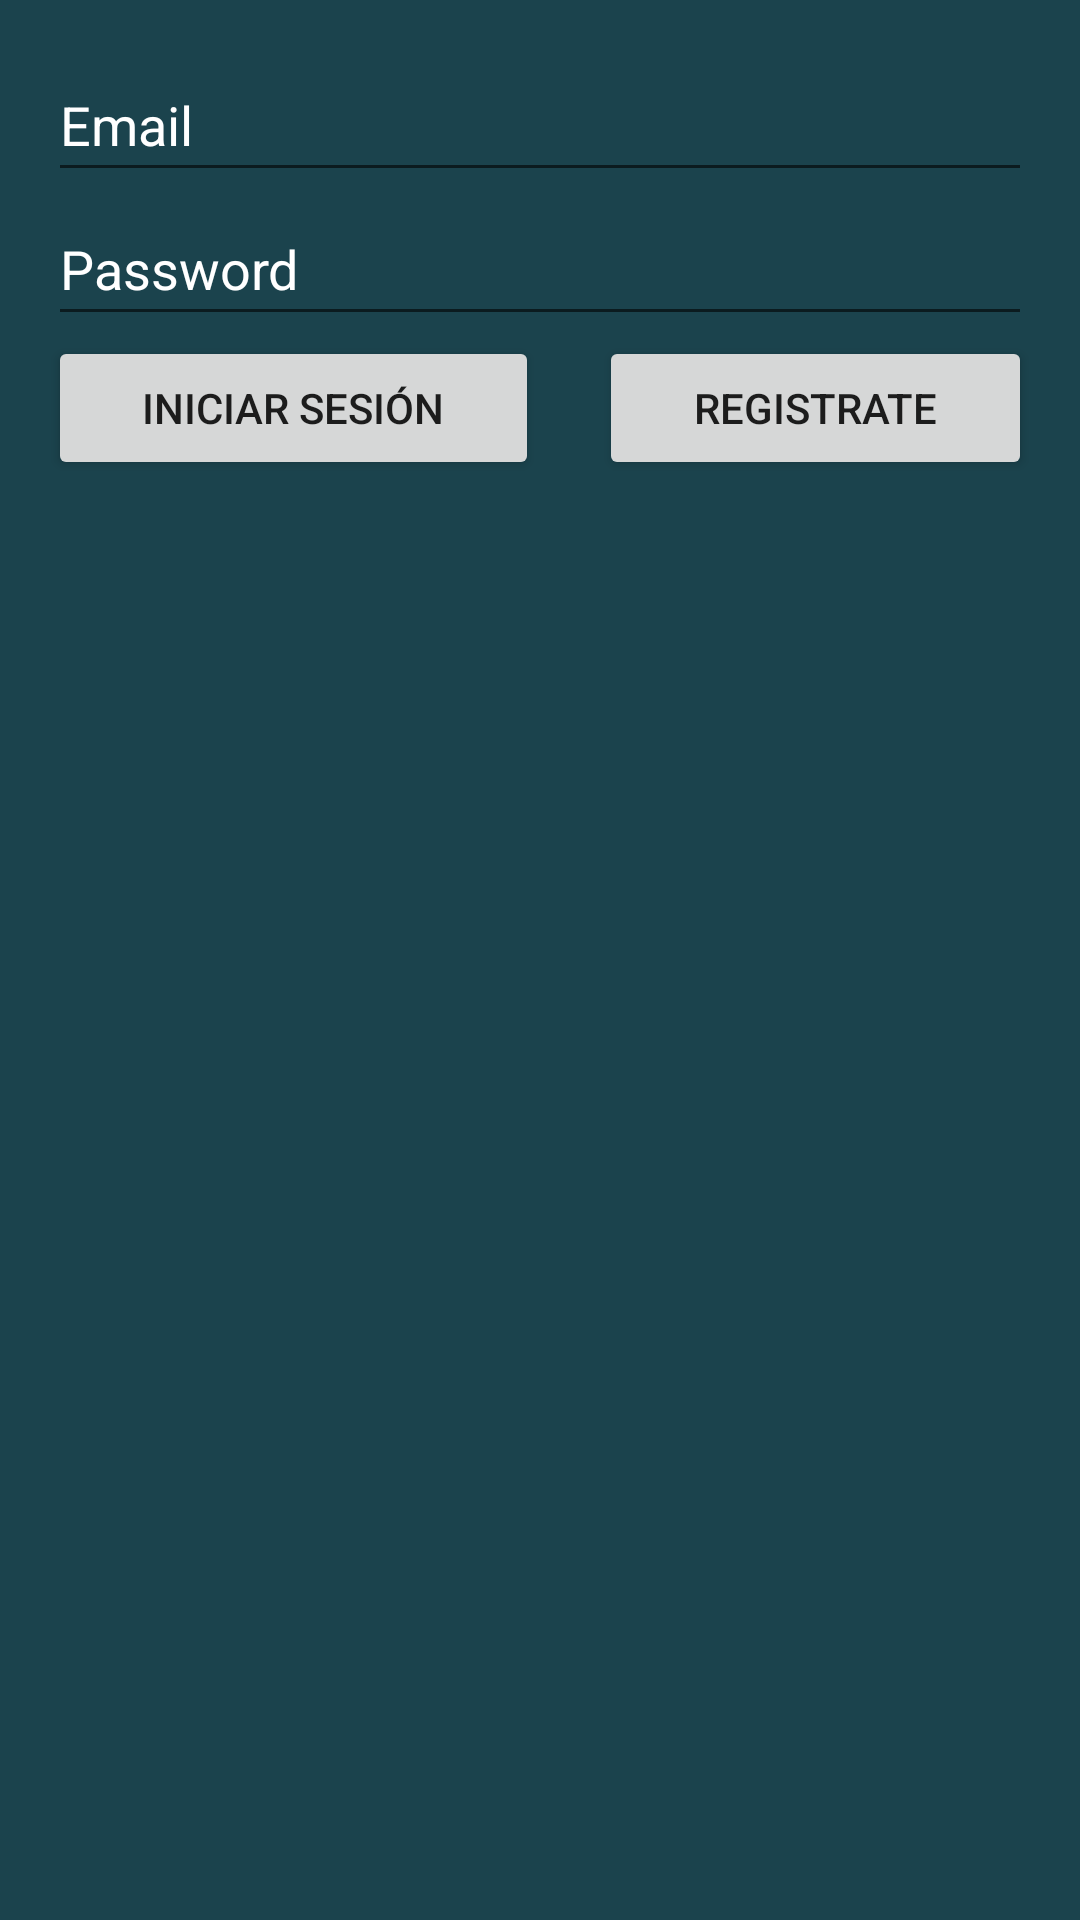

Layout XML and referenced resources for this Android screen:
<!-- AndroidManifest.xml: application theme Theme.MyFirstApp -->
<!-- res/layout/activity_main.xml -->
<?xml version="1.0" encoding="utf-8"?>
<androidx.constraintlayout.widget.ConstraintLayout xmlns:android="http://schemas.android.com/apk/res/android"
    xmlns:app="http://schemas.android.com/apk/res-auto"
    xmlns:tools="http://schemas.android.com/tools"
    android:layout_width="match_parent"
    android:layout_height="match_parent"
    android:layout_gravity="center_vertical"
    android:orientation="vertical"
    android:background="@color/primary"
    tools:context=".MainActivity">

    <LinearLayout
        android:layout_width="match_parent"
        android:layout_height="match_parent"
        android:layout_marginStart="16dp"
        android:layout_marginTop="16dp"
        android:layout_marginEnd="16dp"
        android:orientation="vertical"
        android:gravity="center_vertical"
        app:layout_constraintEnd_toEndOf="parent"
        app:layout_constraintStart_toStartOf="parent"
        app:layout_constraintTop_toTopOf="parent">

        <EditText
            android:id="@+id/emailTextEdit"
            android:layout_width="match_parent"
            android:layout_height="48dp"
            android:ems="10"
            android:hint="Email"
            android:textColor="@color/white"
            android:textColorHint="@color/white"
            android:inputType="textEmailAddress" />

        <EditText
            android:id="@+id/passwordTextEdit"
            android:layout_width="match_parent"
            android:layout_height="48dp"
            android:ems="10"
            android:hint="Password"
            android:textColor="@color/white"
            android:textColorHint="@color/white"
            android:inputType="textPassword" />

        <LinearLayout
            android:layout_width="match_parent"
            android:layout_height="match_parent"
            android:orientation="horizontal"
            >

            <Button
                android:id="@+id/singInButton"
                android:layout_width="wrap_content"
                android:layout_height="wrap_content"
                android:layout_weight="1"
                android:text="Iniciar sesión" />

            <Space
                android:layout_width="20dp"
                android:layout_height="wrap_content"
                android:layout_weight="0" />

            <Button
                android:id="@+id/singUpButton"
                android:layout_width="wrap_content"
                android:layout_height="wrap_content"
                android:layout_weight="1"
                android:text="Registrate" />
        </LinearLayout>
    </LinearLayout>

</androidx.constraintlayout.widget.ConstraintLayout>
<!-- resources referenced by this layout -->
<resources>
  <color name="primary">#1B434D</color>
  <color name="white">#FFFFFFFF</color>
  <style name="Theme.MyFirstApp" parent="Base.Theme.MyFirstApp" />
  <style name="Base.Theme.MyFirstApp" parent="Theme.AppCompat.Light.NoActionBar">
          
          
      </style>
</resources>
